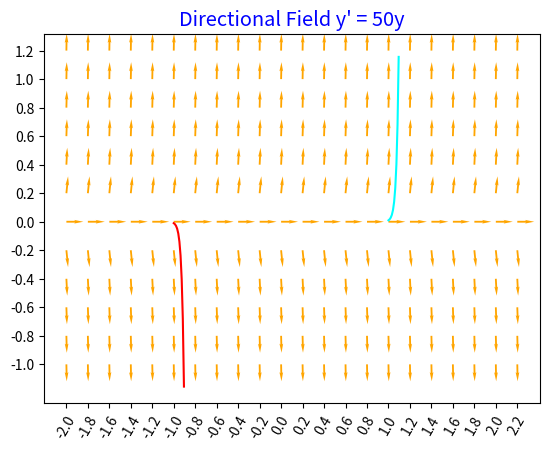

Write the Python code that produced this figure.
# -*- coding: utf-8 -*-
"""
Directional Field 2D normalizado y Curvas Integrales

Curso:  MCA 4 2025-1 

Tema:  Ejercicio 1, Tarea 1 Arvizu

Referencias:
  * How to Plot a Direction Field with Python, Odubanjo Sec 6
     link web: https://pubhtml5.com/enyy/ikvo/basic/
  * web https://matplotlib.org/stable/api/_as_gen/matplotlib.pyplot.quiver.html 
  * Youtube: https://www.youtube.com/watch?v=Zobtt87M4G8
    
    
Editado  Sep 4 2024  v1

[redacted]
"""

import numpy as np
from scipy.integrate import odeint
import matplotlib.pyplot as plt


k = 50


# Definicónde la Derivada
def f(x,y):
    return 50*y 

#  nx, ny = .3, .3
nx, ny = .2, .2
x = np.arange(-2, 2.3, nx)
y = np.arange(-1, 1.3, ny)

# MESHGRID
X, Y = np.meshgrid(x, y)

# Derivative
dy = f(X,Y)
dx =np.ones(X.shape)

# Normalización
dyu = dy/np.sqrt(dx**2 + dy**2)
dxu = dx/np.sqrt(dx**2 + dy**2)

# Solución con odeint
y0 = -.01
steps = 10
t1 = np.linspace(-1,-.905, steps)
sol1 = odeint(f, y0, t1, tfirst=True)
y0 = .01
t2 = np.linspace(1,1.095, steps)
sol2 = odeint(f, y0, t2, tfirst=True)

# Gráfica Directional Field
plt.quiver(X,Y,dxu,dyu, color = "orange",  headwidth = 2)

# Grafica Curvas Integrales
plt.plot(t1, sol1, color='red')
plt.plot(t2, sol2, color='cyan')

plt.xticks(x, rotation = 60)
plt.yticks(y)
plt.title("Directional Field y' = 50y", color='blue', fontsize ='x-large')
plt.show()

